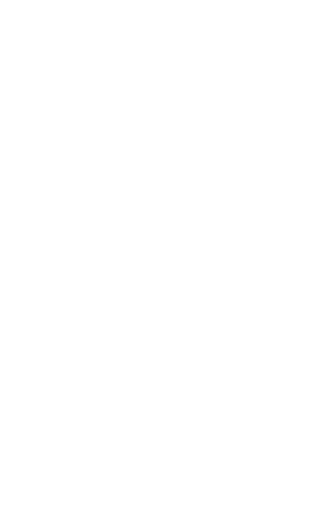
t = 0.00 s
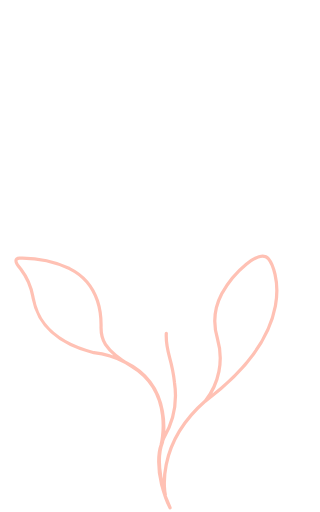
t = 0.75 s
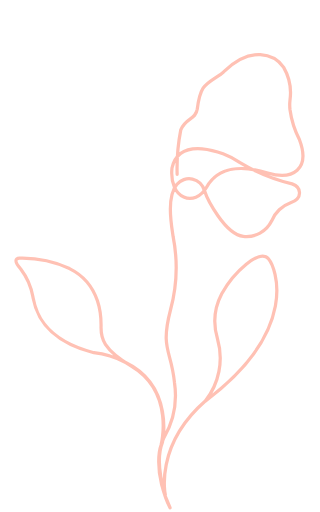
t = 1.50 s
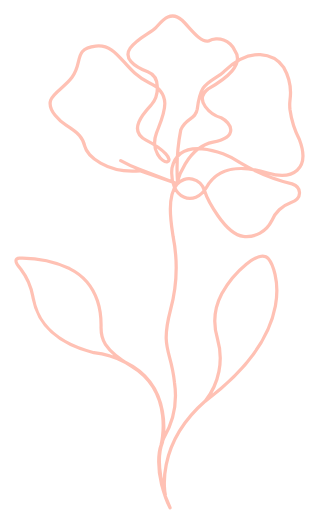
t = 2.25 s

The animated SVG that drew these frames (rendered in a browser with its animation timeline set to each time). Animation: 1 CSS @keyframes rule; one cycle of 3.00 s, repeats indefinitely.

<svg id="euhHZN7LpkG1" xmlns="http://www.w3.org/2000/svg" xmlns:xlink="http://www.w3.org/1999/xlink" viewBox="0 0 20 32" shape-rendering="geometricPrecision" text-rendering="geometricPrecision">
<style><![CDATA[
#euhHZN7LpkG2 {animation: euhHZN7LpkG2_s_do 3000ms linear infinite normal forwards}@keyframes euhHZN7LpkG2_s_do { 0% {stroke-dashoffset: 232.29} 100% {stroke-dashoffset: 0}}
]]></style>
<path id="euhHZN7LpkG2" d="M12.8298,25.0685c5.9734-4.5028,4.3962-8.3733,3.9467-8.899-.5562-.6476-2.1638.8457-2.9181,2.1867-.4536.866-.5493,1.8755-.2667,2.8114.1927.6639.2241,1.3642.0916,2.0427s-.4251,1.3156-.8535,1.8582Zm0,0c-3.1771,2.7886-2.499,5.8438-2.499,5.8438s-.70096-1.9276-.1752-3.2761c0,0,.7619-3.4972-2.33147-4.9981-.61124-.3153-1.27475-.5167-1.9581-.5943-3.45905-.8915-3.70286-2.9562-3.80952-3.4972-.11244-.6313-.37361-1.2268-.76191-1.7371-.662854-.7619,0-.6705,0-.6705c1.05162-.0157,2.09328.2056,3.04762.6476c2.16381,1.0667,1.96572,3.4896,1.97334,3.7029c0,.6324.09904,1.3181,1.88952,2.3924c2.74282,1.6381,1.85902,4.9447,1.85902,4.9447s-.5714,1.4629.5638,3.9086c0,0-1.26472-2.4533-.3885-4.3657.6114-1.0511.8453-2.2797.6628-3.4819-.2057-2.0267-.8838-2.0648-.2514-4.4953.412-1.5054.4694-3.0858.1676-4.6171-.0838-.6019-.4419-2.4.2286-3.2381.1152-.1428.2678-.2507.4408-.3119.173-.0611.3596-.0729.539-.0342s.3444.1265.4768.2535c.1323.127.2268.2883.2729.4659.1676.5181,1.2724,2.7277,2.4305,2.8648.3603.0401.7242-.0321,1.042-.2067s.5738-.4429.7332-.7685c.1071-.2601.2675-.4948.4709-.6891.2035-.1942.4453-.3436.7101-.4386.7619-.2666.6933-.9752.0914-1.1809-1.1455-.2739-2.2426-.7209-3.2533-1.3257-1.0895-.76193-3.8096-1.66097-4.2515.3352-.2057,1.9505,1.44,2.4838,2.1715,1.1886.7314-1.2952,2.2476-1.3486,3.8095-.8762s2.6895-.2286,1.981-2.09524c-.2989-.58224-.4972-1.21076-.5867-1.85905-.0229-.19998-.0229-.40192,0-.6019.099-.70821-.0404-1.42923-.3962-2.04953-.5867-.83047-2.0495-1.37905-3.7562.28953l-.2057.16762c-.9219.62476-1.2419.61714-1.44,2.16381-.1143.67047-.7162.51809-1.0286,1.28762-.2078,1.06084-.277,2.14424-.2057,3.22284c0,0,.5562-2.11808,2.2248-2.45332c1.6685-.33524,1.1123-1.21905.5028-1.52381-.6095-.17524-1.76-1.08191-.8076-1.80572c1.1124-.63238,2.2857-1.52381,1.6533-2.41523-.0661-.14761-.1614-.28027-.2803-.38998s-.2586-.19418-.411-.2483-.3143-.07678-.4757-.0666-.319.05298-.4634.12583c-.5105.1219-1.1048-.76191-1.6534-1.29524-.7619-.685714-1.3181.12952-1.63807.45714s-1.18095.67048-1.60762,1.28762.20571,1.13524,1.09714,1.4781.64762,1.6.22857,2.05714-1.52381,1.60762-.33523,2.20952s1.65331,1.25715,1.34091,1.34855-1.0971-.70093-.68568-1.79807s1.11998-2.42286-.46476-3.13905-1.90476-2.45333-3.32952-2.28571-.77714.99047-1.48572,1.95048-1.97333,1.21142-1.04381,2.39238c.18949.23556.41592.43883.67048.6019.80762.5181,1.04381.76191,1.17333,1.32572s1.34858,1.71425,3.44381,1.52385l2.20957.7619-2.28576-.8762c-.53482-.1962-1.04595-.4518-1.52381-.76194C6.25779,9.165,5.24074,8.7332,4.16699,8.5352C2.2927,8.27615,2.7346,9.29711,3.03937,9.66282c.29307.19095.50157.48718.5824.82758s.0278.6987-.14812,1.001c-.54857,1.1048-.2819,1.7219.31238,1.7981.31735.0294.62084.144.87836.3318s.45948.4417.5845.7349c.48762.7619,1.46286.7238,2.28572.1066.82285-.6171,2.69709-1.9657,3.00189-2.1866s.4724-.6934.1372-.5639-2.32386,1.8515-2.46862,2.7353c-.29714,1.8133,2.28572,1.8133,2.28572,1.8133c1.1826.0576,2.3635-.1452,3.459-.5943c1.3943-.7162.16-2.2323.16-2.2323s-1.6076-1.8515-2.8647-1.8515" fill="none" stroke="#ffc1b4" stroke-width="0.203175" stroke-linecap="round" stroke-linejoin="round" stroke-dashoffset="232.29" stroke-dasharray="232.29"/></svg>
